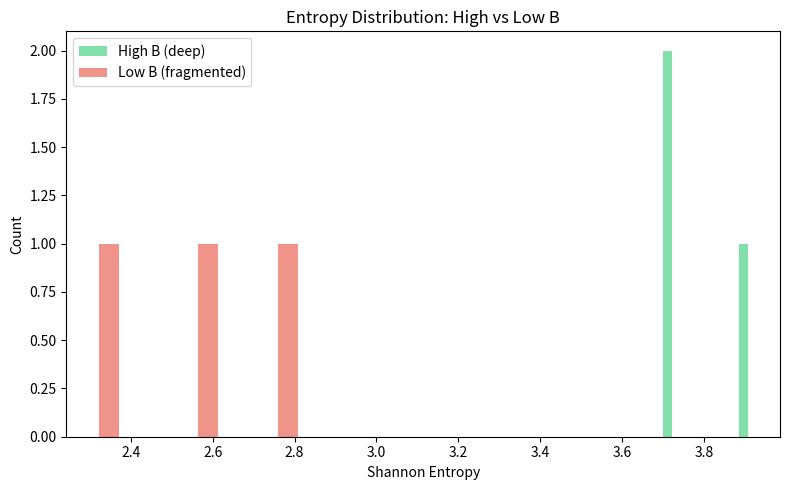

Write Python code to recreate this figure.
"""
Data calibration: control experiment to validate "low-entropy language trap"
"""

import numpy as np
import scipy.stats
import matplotlib.pyplot as plt
from collections import Counter
import re


def calculate_text_entropy(text: str) -> float:
    words = re.findall(r"\w+", text.lower())
    if not words:
        return 0.0

    word_counts = Counter(words)
    total_words = sum(word_counts.values())
    probs = [count / total_words for count in word_counts.values()]
    entropy = -sum(p * np.log2(p) for p in probs)
    return float(entropy)


def demo_entropy_compare():
    # Sample A: deep thinking (high B)
    text_high_B = """
    The evolution of the cognitive bandwidth relies heavily on the structural integrity
    of the neural pathways, which are maintained through sustained periods of deep focus
    and logical deduction, resisting the immediate gratification of sensory inputs.
    """

    # Sample B: algorithmic fragments (low B)
    text_low_B = """
    OMG look at this!! cannot believe it. click link now.
    viral trend. lol so funny. wait for the end.
    buy this now. trend viral shocking
    """

    entropy_A = calculate_text_entropy(text_high_B)
    entropy_B = calculate_text_entropy(text_low_B)

    print(f"High Cognition Entropy: {entropy_A:.4f}")
    print(f"Algorithmic Noise Entropy: {entropy_B:.4f}")


def histogram_demo(high_texts, low_texts, bins=15):
    high_ent = [calculate_text_entropy(t) for t in high_texts]
    low_ent = [calculate_text_entropy(t) for t in low_texts]

    plt.figure(figsize=(8, 5))
    plt.hist(high_ent, bins=bins, alpha=0.6, color="#2ecc71", label="High B (deep)")
    plt.hist(low_ent, bins=bins, alpha=0.6, color="#e74c3c", label="Low B (fragmented)")
    plt.xlabel("Shannon Entropy")
    plt.ylabel("Count")
    plt.title("Entropy Distribution: High vs Low B")
    plt.legend()
    plt.tight_layout()
    plt.show()

    # Optional: statistical test (e.g., KS test)
    ks_stat, ks_p = scipy.stats.ks_2samp(high_ent, low_ent)
    print(f"KS test stat={ks_stat:.4f}, p={ks_p:.4e}")


def main():
    # Demo: single pair of texts
    demo_entropy_compare()

    # Example: batch data (replace with real corpus, at least dozens to hundreds of samples)
    high_samples = [
        "In a rigorous exploration of cognitive architecture, sustained attention enables hierarchical abstraction and symbolic manipulation.",
        "Metacognitive monitoring supports error correction and adaptive strategy selection under high task demands.",
        "Delayed gratification correlates with prefrontal regulation and the consolidation of long-horizon goals.",
    ]
    low_samples = [
        "lol wow crazy watch now so good",
        "click fast trending shocking omg",
        "no way viral must see haha",
    ]

    histogram_demo(high_samples, low_samples, bins=10)


if __name__ == "__main__":
    main()

